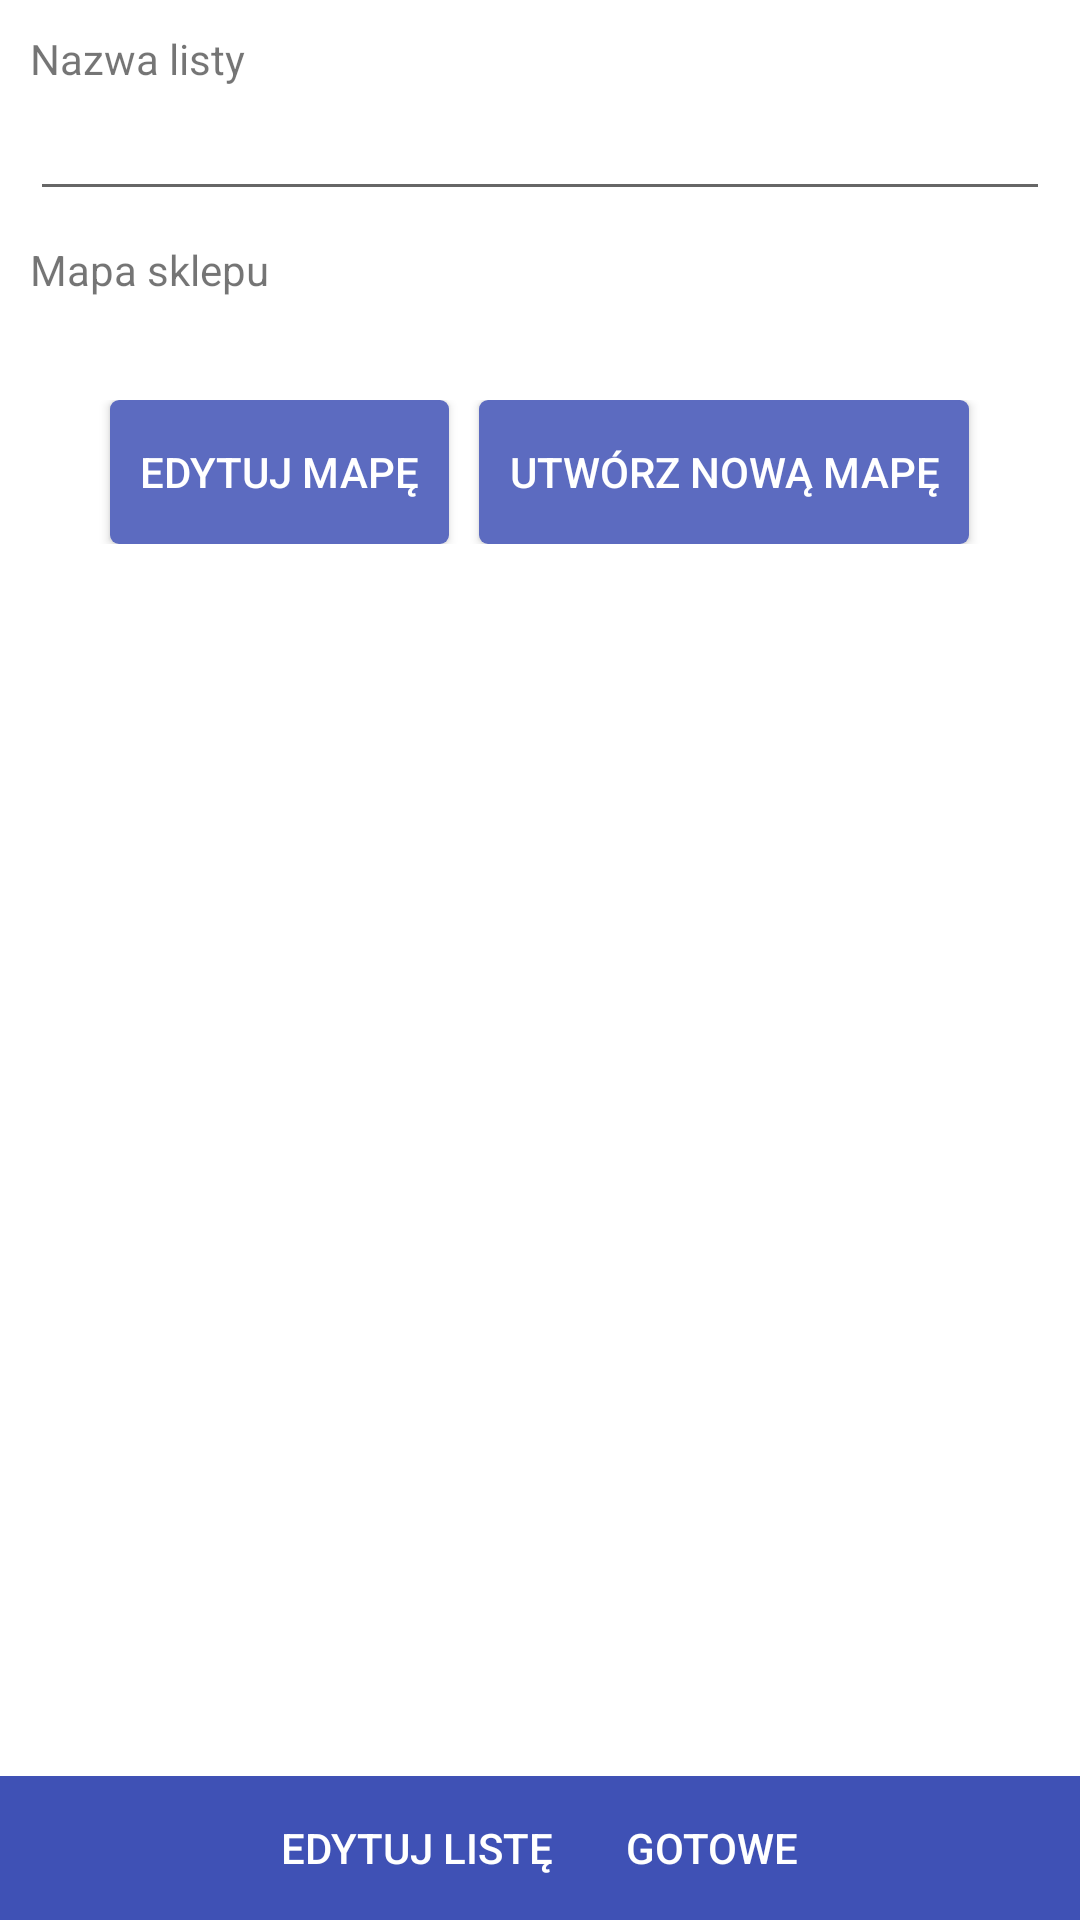

Produce the Android XML layout that renders to this screen, including the resource entries it uses.
<!-- AndroidManifest.xml: application theme AppTheme -->
<!-- res/layout/fragment_create_new_list.xml -->
<RelativeLayout xmlns:android="http://schemas.android.com/apk/res/android"
    xmlns:tools="http://schemas.android.com/tools" android:layout_width="match_parent"
    android:layout_height="match_parent"
    tools:context="pl.polsl.pum2.shoppingapp.gui.CreateNewListFragment"
    android:orientation="vertical">

    <LinearLayout
        android:layout_width="match_parent"
        android:layout_height="wrap_content"
        android:layout_alignParentTop="true"
        android:orientation="vertical"
        android:layout_margin="10dp">

        <TextView
            android:layout_width="wrap_content"
            android:layout_height="wrap_content"
            android:text="@string/shopping_list_name"/>

        <EditText
            android:id="@+id/shopping_list_name"
            android:layout_width="match_parent"
            android:layout_height="wrap_content"
            android:imeOptions="actionDone"
            android:allowUndo="false"
            android:inputType="text" />


        <TextView
            android:id="@+id/market_map_label"
            android:layout_width="wrap_content"
            android:layout_height="wrap_content"
            android:text="@string/market_map"
            android:layout_marginTop="10dp"/>

        <Spinner
            android:id="@+id/maret_map_spinner"
            android:layout_width="match_parent"
            android:layout_height="wrap_content"
            android:layout_marginBottom="10dp"></Spinner>

        <LinearLayout
            android:layout_width="match_parent"
            android:layout_height="wrap_content"
            android:orientation="horizontal"
            android:gravity="center_horizontal">

            <Button
                android:id="@+id/editMarketMapButton"
                android:layout_width="wrap_content"
                android:layout_height="wrap_content"
                android:text="@string/edit_map_button"
                android:background="@drawable/button_background"
                android:textColor="@android:color/white"
                android:layout_marginRight="10dp"/>

            <Button
                android:id="@+id/newMarketMapButton"
                android:layout_width="wrap_content"
                android:layout_height="wrap_content"
                android:text="@string/new_map_button"
                android:background="@drawable/button_background"
                android:textColor="@android:color/white"/>

        </LinearLayout>


    </LinearLayout>

    <LinearLayout
        android:layout_width="match_parent"
        android:layout_height="wrap_content"
        android:gravity="center_horizontal"
        android:layout_alignParentBottom="true"
        android:background="@color/colorPrimary"
        style="?android:attr/buttonBarStyle">


        <Button
            android:layout_width="wrap_content"
            android:layout_height="wrap_content"
            android:layout_gravity="bottom"
            android:id="@+id/add_products_button"
            android:text="@string/add_products_button"
            style="?android:attr/buttonBarButtonStyle"
            android:textColor="@android:color/white"/>

        <Button
            android:layout_width="wrap_content"
            android:layout_height="wrap_content"
            android:layout_gravity="bottom"
            android:id="@+id/done_button"
            android:text="@string/done_button_text"
            style="?android:attr/buttonBarButtonStyle"
            android:textColor="@android:color/white" />

    </LinearLayout>

</RelativeLayout>
<!-- resources referenced by this layout -->
<resources>
  <color name="colorPrimary">#3F51B5</color>
  <!-- drawable button_background (drawable) -->
  <?xml version="1.0" encoding="utf-8"?>
  <selector xmlns:android="http://schemas.android.com/apk/res/android">
      <item android:state_enabled="false" >
          <shape xmlns:android="http://schemas.android.com/apk/res/android">
              <corners android:radius="3dp" />
              <solid android:color="#c5cae9" />
              <padding android:bottom="5dp" android:left="10dp" android:right="10dp" android:top="5dp" />
          </shape>
  
      </item>
      <item android:state_pressed="true">
          <shape xmlns:android="http://schemas.android.com/apk/res/android">
              <corners android:radius="3dp" />
              <solid android:color="#7986cb" />
              <padding android:bottom="5dp" android:left="10dp" android:right="10dp" android:top="5dp" />
          </shape>
      </item>
      <item android:state_focused="true">
          <shape xmlns:android="http://schemas.android.com/apk/res/android">
              <corners android:radius="3dp" />
              <solid android:color="#7986cb" />
              <padding android:bottom="5dp" android:left="10dp" android:right="10dp" android:top="5dp" />
          </shape>
      </item>
      <item>
          <shape xmlns:android="http://schemas.android.com/apk/res/android">
              <corners android:radius="3dp" />
              <solid android:color="#5c6bc0" />
              <padding android:bottom="5dp" android:left="10dp" android:right="10dp" android:top="5dp" />
          </shape>
      </item>
  </selector>
  <string name="add_products_button">Edytuj listę</string>
  <string name="done_button_text">Gotowe</string>
  <string name="edit_map_button">Edytuj mapę</string>
  <string name="market_map">Mapa sklepu</string>
  <string name="new_map_button">Utwórz nową mapę</string>
  <string name="shopping_list_name">Nazwa listy</string>
  <style name="AppTheme" parent="Theme.AppCompat.Light.DarkActionBar">
          
          <item name="colorPrimary">@color/colorPrimary</item>
          <item name="colorPrimaryDark">@color/colorPrimaryDark</item>
          <item name="colorAccent">@color/colorAccent</item>
          <item name="android:textColorPrimary">@android:color/black</item>
          <item name="android:windowBackground">@color/colorBackground</item>
          <item name="alertDialogTheme">@style/AppCompatAlertDialogStyle</item>
          <item name="windowActionModeOverlay">true</item>
      </style>
  <color name="colorPrimaryDark">#303F9F</color>
  <color name="colorAccent">#FF4081</color>
  <style name="AppCompatAlertDialogStyle" parent="Theme.AppCompat.Light.Dialog.Alert">
          <item name="colorAccent">@color/colorPrimary</item>
      </style>
</resources>
